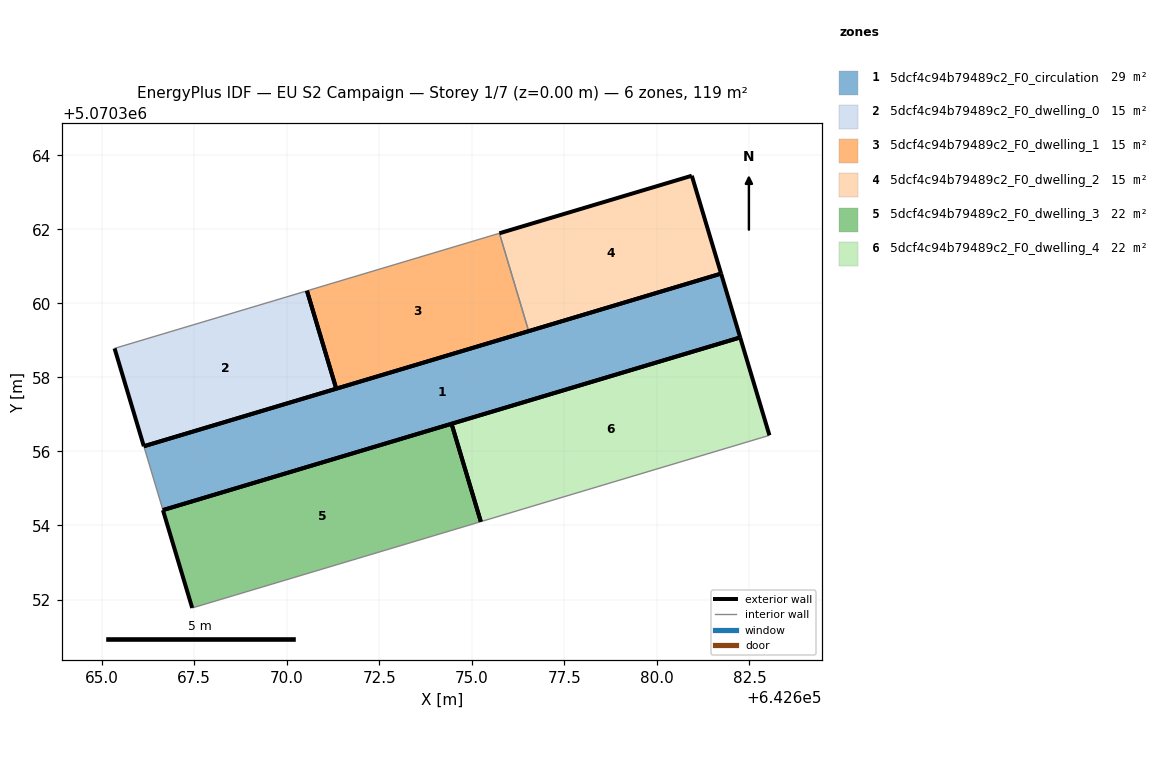
=== STOREY PLAN SPEC (per zone: floor XY polygon, exterior-wall plan segments, windows/doors) ===
zone 1: 5dcf4c94b79489c2_F0_circulation  (29.3 m²)
  floor: (642681.73, 5070360.80) (642682.25, 5070359.08) (642666.66, 5070354.42) (642666.14, 5070356.14)
  exterior wall: (642682.25, 5070359.08) – (642681.73, 5070360.80)  [1.8 m]
  exterior wall: (642681.73, 5070360.80) – (642666.14, 5070356.14)  [16.3 m]
  exterior wall: (642666.66, 5070354.42) – (642682.25, 5070359.08)  [16.3 m]
  interior walls: 1
zone 2: 5dcf4c94b79489c2_F0_dwelling_0  (15.0 m²)
  floor: (642670.55, 5070360.34) (642671.34, 5070357.69) (642666.14, 5070356.14) (642665.35, 5070358.78)
  exterior wall: (642665.35, 5070358.78) – (642666.14, 5070356.14)  [2.8 m]
  exterior wall: (642666.14, 5070356.14) – (642671.34, 5070357.69)  [5.4 m]
  exterior wall: (642671.34, 5070357.69) – (642670.55, 5070360.34)  [2.8 m]
  interior walls: 1
zone 3: 5dcf4c94b79489c2_F0_dwelling_1  (15.0 m²)
  floor: (642675.74, 5070361.89) (642676.54, 5070359.25) (642671.34, 5070357.69) (642670.55, 5070360.34)
  exterior wall: (642671.34, 5070357.69) – (642676.54, 5070359.25)  [5.4 m]
  exterior wall: (642670.55, 5070360.34) – (642671.34, 5070357.69)  [2.8 m]
  interior walls: 2
zone 4: 5dcf4c94b79489c2_F0_dwelling_2  (15.0 m²)
  floor: (642680.94, 5070363.45) (642681.73, 5070360.80) (642676.54, 5070359.25) (642675.74, 5070361.89)
  exterior wall: (642680.94, 5070363.45) – (642675.74, 5070361.89)  [5.4 m]
  exterior wall: (642676.54, 5070359.25) – (642681.73, 5070360.80)  [5.4 m]
  exterior wall: (642681.73, 5070360.80) – (642680.94, 5070363.45)  [2.8 m]
  interior walls: 1
zone 5: 5dcf4c94b79489c2_F0_dwelling_3  (22.5 m²)
  floor: (642674.45, 5070356.75) (642675.24, 5070354.10) (642667.45, 5070351.77) (642666.66, 5070354.42)
  exterior wall: (642674.45, 5070356.75) – (642666.66, 5070354.42)  [8.1 m]
  exterior wall: (642666.66, 5070354.42) – (642667.45, 5070351.77)  [2.8 m]
  exterior wall: (642675.24, 5070354.10) – (642674.45, 5070356.75)  [2.8 m]
  interior walls: 1
zone 6: 5dcf4c94b79489c2_F0_dwelling_4  (22.5 m²)
  floor: (642682.25, 5070359.08) (642683.04, 5070356.44) (642675.24, 5070354.10) (642674.45, 5070356.75)
  exterior wall: (642683.04, 5070356.44) – (642682.25, 5070359.08)  [2.8 m]
  exterior wall: (642682.25, 5070359.08) – (642674.45, 5070356.75)  [8.1 m]
  exterior wall: (642674.45, 5070356.75) – (642675.24, 5070354.10)  [2.8 m]
  interior walls: 1

=== DERIVED (storey summary) ===
Building: EU S2 Campaign
Storey: 1 of 7  (floor level z = 0.00 m)
Storey gross floor area: 119.1 m²
Zones on this storey: 6
  - 5dcf4c94b79489c2_F0_circulation: floor 29.3 m²; exterior wall 34.4 m (103.1 m²); WWR 0.0%
  - 5dcf4c94b79489c2_F0_dwelling_0: floor 15.0 m²; exterior wall 10.9 m (32.8 m²); WWR 0.0%
  - 5dcf4c94b79489c2_F0_dwelling_1: floor 15.0 m²; exterior wall 8.2 m (24.6 m²); WWR 0.0%
  - 5dcf4c94b79489c2_F0_dwelling_2: floor 15.0 m²; exterior wall 13.6 m (40.8 m²); WWR 0.0%
  - 5dcf4c94b79489c2_F0_dwelling_3: floor 22.5 m²; exterior wall 13.7 m (41.0 m²); WWR 0.0%
  - 5dcf4c94b79489c2_F0_dwelling_4: floor 22.5 m²; exterior wall 13.7 m (41.0 m²); WWR 0.0%
Zone adjacency (shared interzone walls):
  - 5dcf4c94b79489c2_F0_dwelling_1 ↔ 5dcf4c94b79489c2_F0_dwelling_2